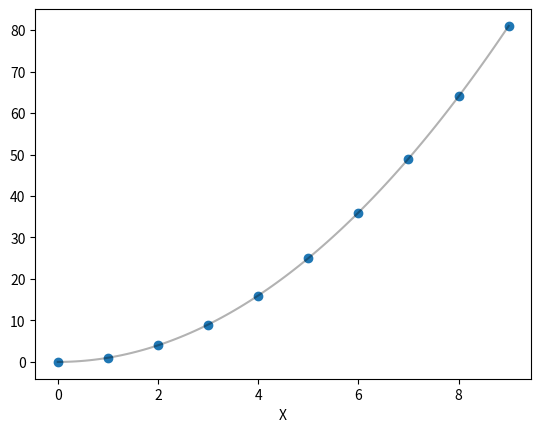
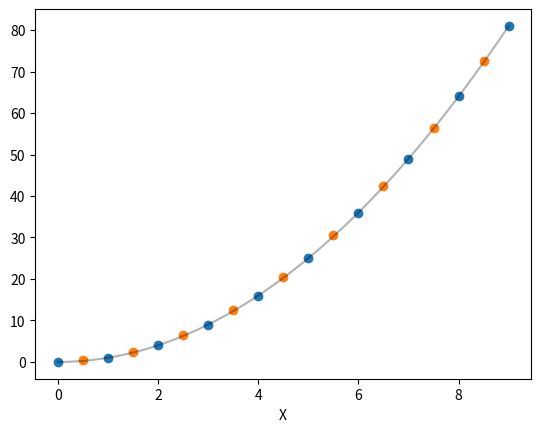
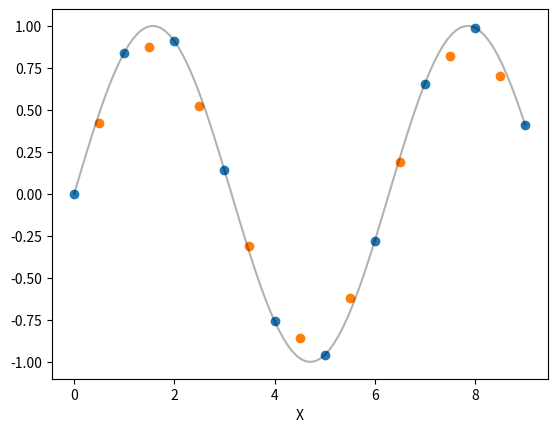
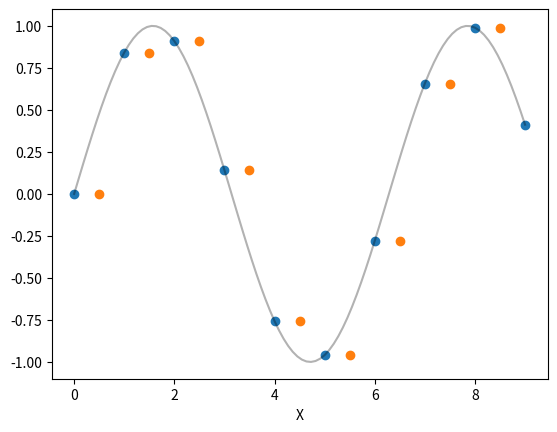

These charts were generated, in order, by the following Python code: (Note: this script raises an exception after producing the figures.)
#%% 一次元データの補間
import numpy as np
import matplotlib.pyplot as plt

# データ生成関数
def func_1D(x):
    return x**2

# 描画関数
def show_data_1D(func, *args):
    fig = plt.figure()
    ax = fig.add_subplot(111)
    func_x = np.linspace(0,9,100)
    ax.plot(func_x, func(func_x), color="black", alpha=0.3)
    for arg in args:
        ax.scatter(arg[0], arg[1])
    ax.set_xlabel('X')
    plt.show()

x = np.linspace(0, 9, 10)
data = func_1D(x)

show_data_1D(func_1D, (x, data))

#%% RegularGridInterpolator
from scipy.interpolate import RegularGridInterpolator

interp = RegularGridInterpolator((x,), data)

#%% 補間の実行
x2 = np.array([i + 0.5 for i in range(9)])
data2 = interp(x2)

show_data_1D(func_1D, (x, data), (x2, data2))

#%% sin関数の場合
def calc_RMSD_1D(func, x, interpolated_data):
    true_data = func(x)
    temp = sum([(true_data[i] - interpolated_data[i])**2 for i in range(len(true_data))])
    return np.sqrt(temp / len(true_data))

data = np.sin(x)
interp = RegularGridInterpolator((x,), data) # method = "linear"
data2 = interp(x2)

show_data_1D(np.sin, (x, data), (x2, data2))
print("RMSD(linear):", calc_RMSD_1D(np.sin, x2, data2))

#%% methodの変更
interp.method = "nearest"
data2 = interp(x2)
show_data_1D(np.sin, (x, data), (x2, data2))
print("RMSD(nearest):", calc_RMSD_1D(np.sin, x2, data2))

interp.method = "slinear"
data2 = interp(x2)
show_data_1D(np.sin, (x, data), (x2, data2))
print("RMSD(slinear):", calc_RMSD_1D(np.sin, x2, data2))

interp.method = "cubic"
data2 = interp(x2)
show_data_1D(np.sin, (x, data), (x2, data2))
print("RMSD(cubic):", calc_RMSD_1D(np.sin, x2, data2))

interp.method = "quintic"
data2 = interp(x2)
show_data_1D(np.sin, (x, data), (x2, data2))
print("RMSD(quintic):", calc_RMSD_1D(np.sin, x2, data2))

#%% 三次元データの補間
from mpl_toolkits.mplot3d import Axes3D

# データ生成関数
def func_3D(x, y, z):
    return x**3 + y**2 + z

# 描画
def show_data_3D(*args):
    fig = plt.figure()
    ax = fig.add_subplot(111, projection='3d')
    ax.set_box_aspect((1,1,1))
    sc = ax.scatter(args[0][0], args[0][1], args[0][2], c=args[0][3], cmap='jet')
    for arg in args[1:]:
        ax.scatter(arg[0], arg[1], arg[2], c=arg[3], cmap='jet')
    ax.view_init(elev=10, azim=85)
    ax.set_xlabel('X')
    ax.set_ylabel('Y')
    ax.set_zlabel('Z')
    plt.colorbar(sc)
    plt.show()

x = y = z = np.linspace(0, 5, 6)
xg, yg, zg = np.meshgrid(x, y, z, indexing='ij')
data = func_3D(xg, yg, zg)

show_data_3D((xg, yg, zg, data))

#%% RegularGridInterpolatorによる補間
def calc_RMSD_3D(func, xg, yg, zg, interpolated_data):
    f_true_data = func(xg, yg, zg).flatten()
    f_interpolated_data = interpolated_data.flatten()
    temp = sum([(f_true_data[i] - f_interpolated_data[i])**2 for i in range(len(f_true_data))])
    return np.sqrt(temp / len(f_true_data))

interp = RegularGridInterpolator((x, y, z), data) # method = "linear"

x2 = y2 = z2 = np.array([i + 0.5 for i in range(5)])
xg2, yg2, zg2 = np.meshgrid(x2, y2, z2, indexing='ij')
data2 = interp((xg2, yg2, zg2))

show_data_3D((xg, yg, zg, data), (xg2, yg2, zg2, data2))
print("RMSD(linear):", calc_RMSD_3D(func_3D, xg2, yg2, zg2, data2))

#%% methodの変更
interp.method = "nearest"
data2 = interp((xg2, yg2, zg2))
show_data_3D((xg, yg, zg, data), (xg2, yg2, zg2, data2))
print("RMSD(nearest):", calc_RMSD_3D(func_3D, xg2, yg2, zg2, data2))

interp.method = "slinear"
data2 = interp((xg2, yg2, zg2))
show_data_3D((xg, yg, zg, data), (xg2, yg2, zg2, data2))
print("RMSD(slinear):", calc_RMSD_3D(func_3D, xg2, yg2, zg2, data2))

interp.method = "cubic"
data2 = interp((xg2, yg2, zg2))
show_data_3D((xg, yg, zg, data), (xg2, yg2, zg2, data2))
print("RMSD(cubic):", calc_RMSD_3D(func_3D, xg2, yg2, zg2, data2))

interp.method = "quintic"
data2 = interp((xg2, yg2, zg2))
show_data_3D((xg, yg, zg, data), (xg2, yg2, zg2, data2))
print("RMSD(quintic):", calc_RMSD_3D(func_3D, xg2, yg2, zg2, data2))
# %%
